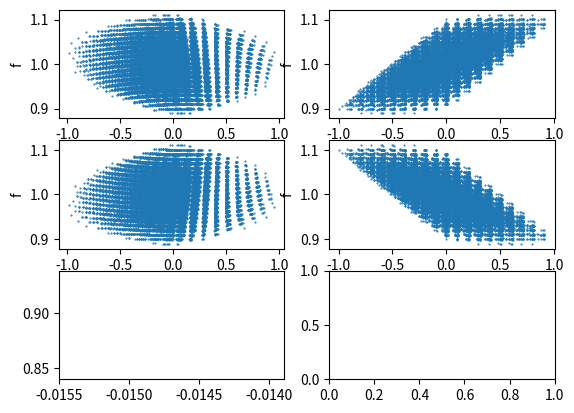

Recreate this plot in Python. (Note: this script raises an exception after producing the figure.)
import numpy as np
import matplotlib.pyplot as plt
import sys
from math import *
import pandas as pd


def progress_bar(i, n, size):
    percent = float(i) / float(n)
    sys.stdout.write("\r" + str(int(i)).rjust(3,'0') + "/" + str(int(n)).rjust(3, '0') + ' [' + '='*ceil(percent*size) + ' '*floor((1-percent)*size) + ']')
    

def Vabc_to_012(Vabc):
    T = np.zeros((3,3), dtype=complex)
    T[0,0] = 1 / 3
    T[0,1] = 1 / 3
    T[0,2] = 1 / 3

    T[1,0] = 1 / 3
    T[1,1] = 1 / 3 * np.exp(1j * 2 * np.pi / 3)
    T[1,2] = 1 / 3 * np.exp(- 1j * 2 * np.pi / 3)

    T[2,0] = 1 / 3
    T[2,1] = 1 / 3 * np.exp(- 1j * 2 * np.pi / 3)
    T[2,2] = 1 / 3 * np.exp(1j * 2 * np.pi / 3)

    V012 = np.dot(T, Vabc)
    return V012


def V012_to_abc(V012):
    T = np.zeros((3,3), dtype=complex)
    T[0,0] = 1
    T[0,1] = 1
    T[0,2] = 1

    T[1,0] = 1
    T[1,1] = 1 * np.exp(- 1j * 2 * np.pi / 3)
    T[1,2] = 1 * np.exp(1j * 2 * np.pi / 3)

    T[2,0] = 1
    T[2,1] = 1 * np.exp(1j * 2 * np.pi / 3)
    T[2,2] = 1 * np.exp(- 1j * 2 * np.pi / 3)

    # Tinv = np.linalg.inv(T)
    Vabc = np.dot(T, V012)
    return Vabc


def fV012_balanced(I012):
    I0 = I012[0]
    I1 = I012[1]
    I2 = I012[2]

    V0 = 0
    V1 = 1 / (Zf + Z2) * (Vg1 * Zf + I1 * (Z1 * Zf + Z1 * Z2 + Zf * Z2))
    V2 = 1 / (Zf + Z2) * (I2 * (Z2 * Zf + Z1 * Z2 + Z1 * Zf))

    V012 = np.array([V0, V1, V2])
    return V012


def fV012_LG(I012):
    I0 = I012[0]
    I1 = I012[1]
    I2 = I012[2]
    
    V0 = - Z2 / (3 * Zf + 3 * Z2) * (1 + I1 * Z2 + I2 * Z2)
    V1 = I1 * (Z1 + Z2) + Vg1 - Z2 / (3 * Zf + 3 * Z2) * (I2 * Z2 + I1 * Z2 + Vg1)
    V2 = I2 * (Z1 + Z2) - Z2 / (3 * Zf + 3 * Z2) * (I2 * Z2 + I1 * Z2 + Vg1)

    V012 = np.array([V0, V1, V2])
    return V012


def fV012_LL(I012):
    I0 = I012[0]
    I1 = I012[1]
    I2 = I012[2]

    V0 = 0
    V1 = Vg1 + I1 * Z1 + I1 * Z2 - Z2 / (2 * Z2 + Zf) * (Vg1 + I1 * Z2 - I2 * Z2)
    V2 = Vg1 + I1 * Z2 + I2 * Z1 - (Z2 + Zf) / (2 * Z2 + Zf) * (Vg1 + I1 * Z2 - I2 * Z2)

    V012 = np.array([V0, V1, V2])
    return V012


def fV012_LLG(I012):
    I0 = I012[0]
    I1 = I012[1]
    I2 = I012[2]

    V1 = I1 * Z1 + (Z2 + 3 * Zf) / (3 * Z2 + 6 * Zf) * (I1 * Z2 + I2 * Z2 + Vg1)
    V2 = I2 * Z1 + (Z2 + 3 * Zf) / (3 * Z2 + 6 * Zf) * (I1 * Z2 + I2 * Z2 + Vg1)
    V0 = Z2 / (3 * Z2 + 6 * Zf) * (I1 * Z2 + I2 * Z2 + Vg1)

    V012 = np.array([V0, V1, V2])
    return V012


# initialization
Zf = 0.05
# Zmod = np.sqrt(0.01 ** 2 + 0.05 ** 2)
# Z2 = 0.0005074 + 0.05074 * 1j
# ff = 5  # RX factor
# X2 = Zmod * np.sqrt(1 / (1 + ff ** 2))
# R2 = ff * X2
# Z2 = R2 + 1j * X2
Z2 = 0.01 + 0.05 * 1j
Z1 = 0.01 + 0.10 * 1j
Imax = 1

Vga = 1
alph = np.exp(1j * -120 * np.pi / 180)
Vgb = 1 * alph
Vgc = 1 * alph ** 2
Vg1 = 1  # positive sequence voltage at the grid

I0_re = 0
I0_im = 0
I1_re = 0
I1_im = 0
I2_re = 0
I2_im = 0

n_iter = 20
compt = 0

Ia_vec = []
Ib_vec = []
Ic_vec = []

I0_vec = []
I1_vec = []
I2_vec = []

Va_vec = []
Vb_vec = []
Vc_vec = []

V0_vec = []
V1_vec = []
V2_vec = []

percent = 0
n_points = n_iter ** 1  # only 1st loop
n_compt = 0

for kk in range(n_iter):
    I1_re = -Imax + 2 * Imax * kk / n_iter
    for ll in range(n_iter):
        I1_im = -Imax + 2 * Imax * ll / n_iter
        for mm in range(n_iter):
            I2_re = -Imax + 2 * Imax * mm / n_iter
            for nn in range(n_iter):
                I2_im = -Imax + 2 * Imax * nn / n_iter
                I0_re = 0
                I0_im = 0

                I0 = I0_re + 1j * I0_im
                I1 = I1_re + 1j * I1_im
                I2 = I2_re + 1j * I2_im
                I012 = np.array([I0, I1, I2])

                Iabc = V012_to_abc(I012)
                Ia = Iabc[0]
                Ib = Iabc[1]
                Ic = Iabc[2]
                if not abs(Ia) > Imax and not abs(Ib) > Imax and not abs(Ic) > Imax:   
                    
                    V012 = fV012_LLG(I012)  # change the function accordingly
                    Vabc = V012_to_abc(V012)
                    # ang_shift = np.angle(Vabc[0])
                    ang_shift = 0
                    Va_vec.append(Vabc[0] * np.exp(- 1j * ang_shift))
                    Vb_vec.append(Vabc[1] * np.exp(- 1j * ang_shift))
                    Vc_vec.append(Vabc[2] * np.exp(- 1j * ang_shift))
                    Vabc = np.array([Va_vec[-1], Vb_vec[-1], Vc_vec[-1]])
                    V012 = Vabc_to_012(Vabc)

                    V0_vec.append(V012[0])
                    V1_vec.append(V012[1] * np.exp(- 1j * np.angle(V012[1])))
                    V2_vec.append(V012[2] * np.exp(- 1j * np.angle(V012[2])))

                    Ia_vec.append(Iabc[0] * np.exp(- 1j * ang_shift))
                    Ib_vec.append(Iabc[1] * np.exp(- 1j * ang_shift))
                    Ic_vec.append(Iabc[2] * np.exp(- 1j * ang_shift))
                    Iabc = np.array([Ia_vec[-1], Ib_vec[-1], Ic_vec[-1]])
                    I012 = Vabc_to_012(Iabc)
                    I0_vec.append(I012[0])
                    I1_vec.append(I012[1] * np.exp(- 1j * np.angle(V012[1])))
                    I2_vec.append(I012[2] * np.exp(- 1j * np.angle(V012[2])))

                    compt += 1

    progress_bar(kk, n_iter, 50)

V0_abs_vec = []
V1_abs_vec = []
V2_abs_vec = []
V12_abs_vec = []  # maximum difference between abs(V1) and abs(V2)
V12_max = 0
V_obj_vec = []
V_obj_min = 1
ind_max = 0
ind_min = 0

for kk in range(compt):
    V0_abs_vec.append(np.abs(V0_vec[kk]))
    V1_abs_vec.append(np.abs(V1_vec[kk]))
    V2_abs_vec.append(np.abs(V2_vec[kk]))

    # objective function:
    V_object = 1 * abs(V1_abs_vec[kk] - 1) + 1 * abs(V2_abs_vec[kk] - 0)
    V_obj_vec.append(V_object)
    V_obj_min = min(V_object, V_obj_min)
    if V_obj_min == V_object:
        ind_min = kk

print('\n')
print('Objective function: ', V_obj_min)
print('abc currents: ', Ia_vec[ind_min], Ib_vec[ind_min], Ic_vec[ind_min])
print('012 currents: ', I0_vec[ind_min], I1_vec[ind_min], I2_vec[ind_min])
print('|abc voltages|: ', abs(Va_vec[ind_min]), abs(Vb_vec[ind_min]), abs(Vc_vec[ind_min]))
print('|012 voltages|: ', V0_abs_vec[ind_min], V1_abs_vec[ind_min], V2_abs_vec[ind_min])


# plt.scatter(V_obj_vec, V2_abs_vec, s=1)
# plt.xlabel('|V+|')
# plt.ylabel('|V-|')
# plt.show()


fig, ((ax1, ax2), (ax3, ax4), (ax5, ax6)) = plt.subplots(3, 2)

ax1.plot(np.real(I1_vec), V_obj_vec, '.', markersize = 1)
ax1.set_xlabel('I1_re')
ax1.set_ylabel('f')

ax5.plot(np.real(I1_vec[ind_min]), V_obj_vec[ind_min])

ax2.plot(np.imag(I1_vec), V_obj_vec, '.', markersize = 1)
ax2.set_xlabel('I1_im')
ax2.set_ylabel('f')

ax3.plot(np.real(I2_vec), V_obj_vec, '.', markersize = 1)
ax3.set_xlabel('I2_re')
ax3.set_ylabel('f')

ax4.plot(np.imag(I2_vec), V_obj_vec, '.', markersize = 1)
ax4.set_xlabel('I2_im')
ax4.set_ylabel('f')

plt.show()

def make_csv(x_vec, y_vec, a_vec, file_name):
    df = pd.DataFrame(data=[x_vec, y_vec, a_vec]).T
    df.columns = ['x', 'y', 'label']
    df.to_csv(file_name, index=False)

a_vec = np.full(len(V_obj_vec), 'a')
b_vec = 'b'

make_csv(np.real(I1_vec), V_obj_vec, a_vec, 'Optimal/Data/constant/I1_re_LLG.csv')
make_csv(np.imag(I1_vec), V_obj_vec, a_vec, 'Optimal/Data/constant/I1_im_LLG.csv')
make_csv(np.real(I2_vec), V_obj_vec, a_vec, 'Optimal/Data/constant/I2_re_LLG.csv')
make_csv(np.imag(I2_vec), V_obj_vec, a_vec, 'Optimal/Data/constant/I2_im_LLG.csv')


